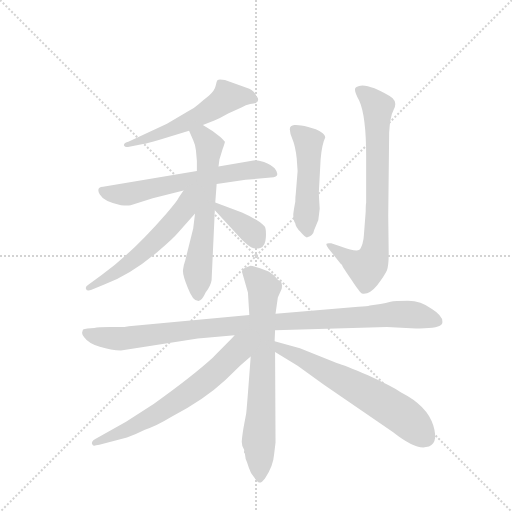
t = 0.00 s
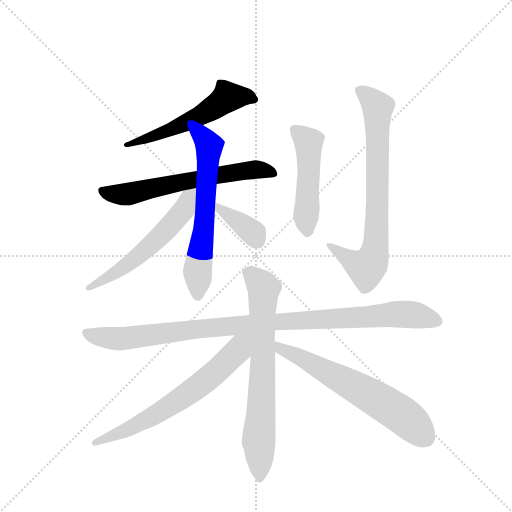
t = 1.76 s
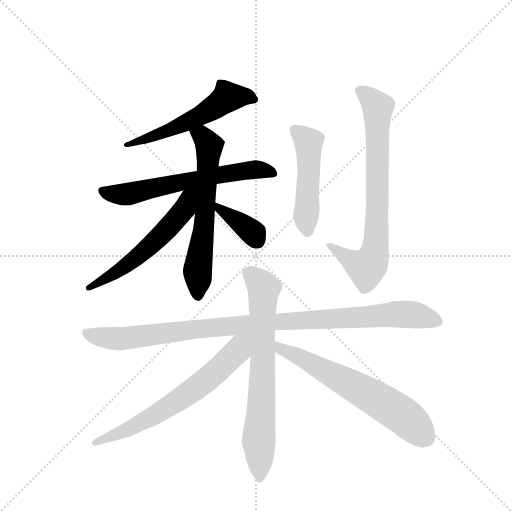
t = 3.53 s
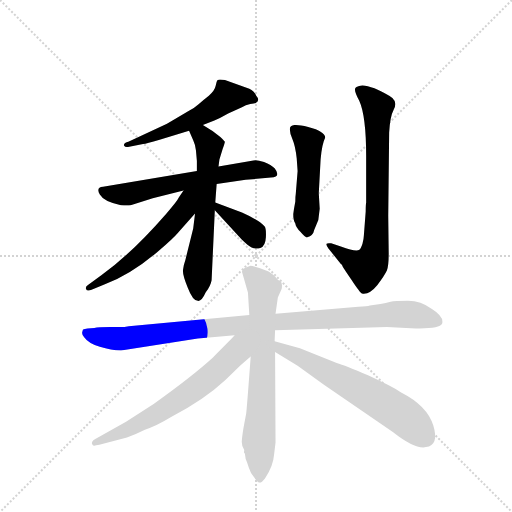
t = 5.29 s
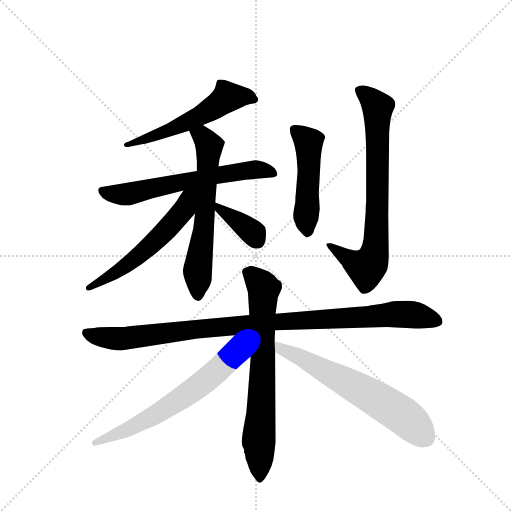
t = 7.05 s
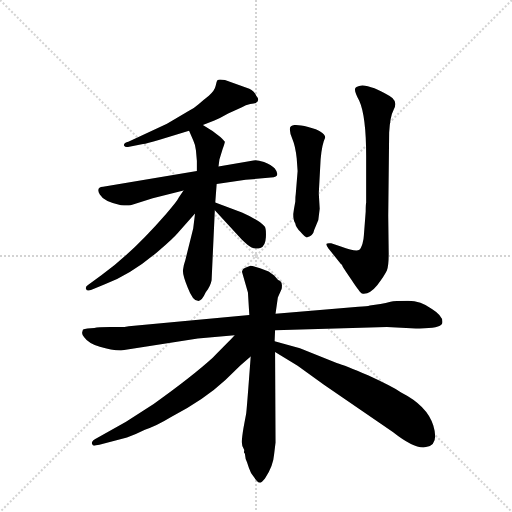
t = 8.81 s

The animated SVG that drew these frames (rendered in a browser with its animation timeline set to each time). Animation: 11 CSS @keyframes rules; one cycle of 8.81 s.

<svg version="1.1" viewBox="0 0 1024 1024" xmlns="http://www.w3.org/2000/svg">
  <g stroke="lightgray" stroke-dasharray="1,1" stroke-width="1" transform="scale(4, 4)">
    <line x1="0" y1="0" x2="256" y2="256"></line>
    <line x1="256" y1="0" x2="0" y2="256"></line>
    <line x1="128" y1="0" x2="128" y2="256"></line>
    <line x1="0" y1="128" x2="256" y2="128"></line>
  </g>
  <g transform="scale(0.92, -0.92) translate(60, -900)">
    <style type="text/css">
      
        @keyframes keyframes0 {
          from {
            stroke: blue;
            stroke-dashoffset: 558;
            stroke-width: 128;
          }
          64% {
            animation-timing-function: step-end;
            stroke: blue;
            stroke-dashoffset: 0;
            stroke-width: 128;
          }
          to {
            stroke: black;
            stroke-width: 1024;
          }
        }
        #make-me-a-hanzi-animation-0 {
          animation: keyframes0 0.7041015625s both;
          animation-delay: 0s;
          animation-timing-function: linear;
        }
      
        @keyframes keyframes1 {
          from {
            stroke: blue;
            stroke-dashoffset: 633;
            stroke-width: 128;
          }
          67% {
            animation-timing-function: step-end;
            stroke: blue;
            stroke-dashoffset: 0;
            stroke-width: 128;
          }
          to {
            stroke: black;
            stroke-width: 1024;
          }
        }
        #make-me-a-hanzi-animation-1 {
          animation: keyframes1 0.76513671875s both;
          animation-delay: 0.7041015625s;
          animation-timing-function: linear;
        }
      
        @keyframes keyframes2 {
          from {
            stroke: blue;
            stroke-dashoffset: 632;
            stroke-width: 128;
          }
          67% {
            animation-timing-function: step-end;
            stroke: blue;
            stroke-dashoffset: 0;
            stroke-width: 128;
          }
          to {
            stroke: black;
            stroke-width: 1024;
          }
        }
        #make-me-a-hanzi-animation-2 {
          animation: keyframes2 0.7643229166666666s both;
          animation-delay: 1.46923828125s;
          animation-timing-function: linear;
        }
      
        @keyframes keyframes3 {
          from {
            stroke: blue;
            stroke-dashoffset: 571;
            stroke-width: 128;
          }
          65% {
            animation-timing-function: step-end;
            stroke: blue;
            stroke-dashoffset: 0;
            stroke-width: 128;
          }
          to {
            stroke: black;
            stroke-width: 1024;
          }
        }
        #make-me-a-hanzi-animation-3 {
          animation: keyframes3 0.7146809895833334s both;
          animation-delay: 2.2335611979166665s;
          animation-timing-function: linear;
        }
      
        @keyframes keyframes4 {
          from {
            stroke: blue;
            stroke-dashoffset: 373;
            stroke-width: 128;
          }
          55% {
            animation-timing-function: step-end;
            stroke: blue;
            stroke-dashoffset: 0;
            stroke-width: 128;
          }
          to {
            stroke: black;
            stroke-width: 1024;
          }
        }
        #make-me-a-hanzi-animation-4 {
          animation: keyframes4 0.5535481770833334s both;
          animation-delay: 2.9482421875s;
          animation-timing-function: linear;
        }
      
        @keyframes keyframes5 {
          from {
            stroke: blue;
            stroke-dashoffset: 492;
            stroke-width: 128;
          }
          62% {
            animation-timing-function: step-end;
            stroke: blue;
            stroke-dashoffset: 0;
            stroke-width: 128;
          }
          to {
            stroke: black;
            stroke-width: 1024;
          }
        }
        #make-me-a-hanzi-animation-5 {
          animation: keyframes5 0.650390625s both;
          animation-delay: 3.5017903645833335s;
          animation-timing-function: linear;
        }
      
        @keyframes keyframes6 {
          from {
            stroke: blue;
            stroke-dashoffset: 757;
            stroke-width: 128;
          }
          71% {
            animation-timing-function: step-end;
            stroke: blue;
            stroke-dashoffset: 0;
            stroke-width: 128;
          }
          to {
            stroke: black;
            stroke-width: 1024;
          }
        }
        #make-me-a-hanzi-animation-6 {
          animation: keyframes6 0.8660481770833334s both;
          animation-delay: 4.152180989583334s;
          animation-timing-function: linear;
        }
      
        @keyframes keyframes7 {
          from {
            stroke: blue;
            stroke-dashoffset: 1027;
            stroke-width: 128;
          }
          77% {
            animation-timing-function: step-end;
            stroke: blue;
            stroke-dashoffset: 0;
            stroke-width: 128;
          }
          to {
            stroke: black;
            stroke-width: 1024;
          }
        }
        #make-me-a-hanzi-animation-7 {
          animation: keyframes7 1.0857747395833333s both;
          animation-delay: 5.018229166666667s;
          animation-timing-function: linear;
        }
      
        @keyframes keyframes8 {
          from {
            stroke: blue;
            stroke-dashoffset: 715;
            stroke-width: 128;
          }
          70% {
            animation-timing-function: step-end;
            stroke: blue;
            stroke-dashoffset: 0;
            stroke-width: 128;
          }
          to {
            stroke: black;
            stroke-width: 1024;
          }
        }
        #make-me-a-hanzi-animation-8 {
          animation: keyframes8 0.8318684895833334s both;
          animation-delay: 6.10400390625s;
          animation-timing-function: linear;
        }
      
        @keyframes keyframes9 {
          from {
            stroke: blue;
            stroke-dashoffset: 664;
            stroke-width: 128;
          }
          68% {
            animation-timing-function: step-end;
            stroke: blue;
            stroke-dashoffset: 0;
            stroke-width: 128;
          }
          to {
            stroke: black;
            stroke-width: 1024;
          }
        }
        #make-me-a-hanzi-animation-9 {
          animation: keyframes9 0.7903645833333334s both;
          animation-delay: 6.935872395833333s;
          animation-timing-function: linear;
        }
      
        @keyframes keyframes10 {
          from {
            stroke: blue;
            stroke-dashoffset: 641;
            stroke-width: 128;
          }
          68% {
            animation-timing-function: step-end;
            stroke: blue;
            stroke-dashoffset: 0;
            stroke-width: 128;
          }
          to {
            stroke: black;
            stroke-width: 1024;
          }
        }
        #make-me-a-hanzi-animation-10 {
          animation: keyframes10 0.7716471354166666s both;
          animation-delay: 7.726236979166666s;
          animation-timing-function: linear;
        }
      
    </style>
    
      <path d="M 381 628 L 406 638 Q 419 643 436 653 L 466 667 Q 474 672 484 674 Q 493 675 496 676 Q 506 682 497 692 Q 493 702 482 707 L 429 726 Q 415 728 413 726 Q 411 724 409 714 Q 407 703 394 692 Q 380 681 371 673 Q 361 664 349 658 L 303 631 L 219 592 Q 215 591 212 589 Q 208 586 210 583 Q 212 579 221 581 L 251 587 Q 258 587 287 596 L 351 616 L 381 628 Z" fill="lightgray"></path>
    
      <path d="M 368 528 L 164 494 Q 148 493 157 477 Q 166 461 203 454 Q 217 452 224 454 L 272 469 L 339 486 L 411 500 L 474 509 L 529 514 Q 552 515 537 534 Q 530 542 514 548 Q 497 553 491 551 L 415 538 L 368 528 Z" fill="lightgray"></path>
    
      <path d="M 419 602 L 402 615 L 381 628 C 355 644 339 644 351 616 L 360 595 Q 364 587 366 573 L 368 550 L 368 528 L 364 436 L 360 403 L 343 335 Q 339 324 338 314 Q 336 304 348 275 Q 359 246 370 246 Q 378 244 387 264 Q 398 279 400 291 L 407 443 L 408 460 L 411 500 L 415 538 L 417 553 L 424 576 Q 429 590 429 592 Q 428 593 419 602 Z" fill="lightgray"></path>
    
      <path d="M 339 486 L 329 471 Q 325 462 301 435 Q 227 350 161 302 L 132 281 Q 125 277 127 272 Q 129 266 139 270 L 168 282 Q 226 304 284 354 Q 316 381 326 393 L 364 436 C 415 494 361 519 339 486 Z" fill="lightgray"></path>
    
      <path d="M 407 443 L 465 380 Q 479 366 487 362 Q 495 358 506 361 Q 517 364 518 384 Q 519 404 515 408 Q 504 421 466 438 L 408 460 C 382 470 387 465 407 443 Z" fill="lightgray"></path>
    
      <path d="M 633 480 L 637 554 Q 640 587 647 601 Q 647 607 636 614 Q 630 619 610 624 Q 589 629 580 628 Q 570 627 570 619 Q 570 610 576 597 Q 582 583 585 556 L 587 528 L 583 479 Q 582 473 582 462 L 579 445 Q 575 425 582 414 Q 583 406 593 396 Q 604 383 608 384 Q 621 388 623 400 L 632 422 L 635 446 L 633 480 Z" fill="lightgray"></path>
    
      <path d="M 735 440 L 731 388 Q 731 382 728 370 Q 724 358 721 357 Q 714 352 681 364 L 660 371 Q 651 372 650 370 Q 648 368 654 360 L 681 326 Q 684 324 684 323 Q 684 321 704 292 Q 723 263 727 262 Q 743 259 760 280 Q 776 301 781 312 Q 785 322 785 349 L 784 431 L 786 612 Q 788 647 796 662 Q 804 677 793 687 Q 781 696 754 708 Q 727 719 715 711 Q 706 708 721 681 Q 736 648 736 560 L 736 459 Q 735 455 735 440 Z" fill="lightgray"></path>
    
      <path d="M 482 215 L 220 191 Q 211 189 200 189 L 179 189 Q 153 189 145 187 L 130 186 L 122 184 Q 120 184 119 179 Q 117 173 123 167 Q 132 154 157 146 Q 182 138 203 138 L 370 164 L 450 171 L 538 182 L 781 189 L 844 186 Q 896 185 901 196 Q 906 211 879 228 Q 855 246 827 246 Q 798 246 789 244 Q 779 241 767 239 L 744 236 Q 739 234 719 233 L 539 218 L 482 215 Z" fill="lightgray"></path>
    
      <path d="M 544 292 L 536 301 L 524 310 Q 489 323 483 322 Q 476 320 469 316 Q 466 311 466 309 L 479 264 L 482 215 L 485 125 Q 476 3 475 0 L 471 -21 Q 467 -42 466 -55 Q 464 -69 471 -78 Q 470 -84 471 -85 Q 473 -85 473 -91 Q 473 -97 477 -105 L 481 -117 Q 485 -130 492 -137 Q 499 -148 504 -149 Q 508 -150 516 -140 Q 534 -114 536 -87 L 539 -62 L 538 135 L 537 158 L 538 182 L 539 218 L 544 253 L 552 271 Q 553 273 553 280 Q 553 286 549 289 Q 545 291 544 292 Z" fill="lightgray"></path>
    
      <path d="M 450 171 Q 445 165 403 123 Q 358 82 274 22 L 214 -17 L 153 -51 Q 134 -60 142 -68 Q 143 -70 156 -67 L 216 -51 Q 235 -44 255 -34 Q 280 -26 311 -7 Q 384 31 430 74 L 463 106 L 485 125 C 538 171 482 205 450 171 Z" fill="lightgray"></path>
    
      <path d="M 538 135 L 587 105 L 645 63 L 794 -39 Q 842 -77 866 -72 Q 895 -68 882 -25 Q 869 18 812 47 Q 790 61 740 84 Q 690 106 672 111 L 592 143 L 537 158 C 508 166 512 151 538 135 Z" fill="lightgray"></path>
    
    
      <clipPath id="make-me-a-hanzi-clip-0">
        <path d="M 381 628 L 406 638 Q 419 643 436 653 L 466 667 Q 474 672 484 674 Q 493 675 496 676 Q 506 682 497 692 Q 493 702 482 707 L 429 726 Q 415 728 413 726 Q 411 724 409 714 Q 407 703 394 692 Q 380 681 371 673 Q 361 664 349 658 L 303 631 L 219 592 Q 215 591 212 589 Q 208 586 210 583 Q 212 579 221 581 L 251 587 Q 258 587 287 596 L 351 616 L 381 628 Z"></path>
      </clipPath>
      <path clip-path="url(#make-me-a-hanzi-clip-0)" d="M 492 684 L 469 691 L 434 689 L 349 635 L 216 584" fill="none" id="make-me-a-hanzi-animation-0" stroke-dasharray="430 860" stroke-linecap="round"></path>
    
      <clipPath id="make-me-a-hanzi-clip-1">
        <path d="M 368 528 L 164 494 Q 148 493 157 477 Q 166 461 203 454 Q 217 452 224 454 L 272 469 L 339 486 L 411 500 L 474 509 L 529 514 Q 552 515 537 534 Q 530 542 514 548 Q 497 553 491 551 L 415 538 L 368 528 Z"></path>
      </clipPath>
      <path clip-path="url(#make-me-a-hanzi-clip-1)" d="M 163 485 L 211 477 L 471 529 L 503 531 L 533 524" fill="none" id="make-me-a-hanzi-animation-1" stroke-dasharray="505 1010" stroke-linecap="round"></path>
    
      <clipPath id="make-me-a-hanzi-clip-2">
        <path d="M 419 602 L 402 615 L 381 628 C 355 644 339 644 351 616 L 360 595 Q 364 587 366 573 L 368 550 L 368 528 L 364 436 L 360 403 L 343 335 Q 339 324 338 314 Q 336 304 348 275 Q 359 246 370 246 Q 378 244 387 264 Q 398 279 400 291 L 407 443 L 408 460 L 411 500 L 415 538 L 417 553 L 424 576 Q 429 590 429 592 Q 428 593 419 602 Z"></path>
      </clipPath>
      <path clip-path="url(#make-me-a-hanzi-clip-2)" d="M 358 613 L 379 604 L 395 579 L 385 421 L 370 321 L 370 257" fill="none" id="make-me-a-hanzi-animation-2" stroke-dasharray="504 1008" stroke-linecap="round"></path>
    
      <clipPath id="make-me-a-hanzi-clip-3">
        <path d="M 339 486 L 329 471 Q 325 462 301 435 Q 227 350 161 302 L 132 281 Q 125 277 127 272 Q 129 266 139 270 L 168 282 Q 226 304 284 354 Q 316 381 326 393 L 364 436 C 415 494 361 519 339 486 Z"></path>
      </clipPath>
      <path clip-path="url(#make-me-a-hanzi-clip-3)" d="M 361 485 L 333 435 L 277 376 L 206 317 L 134 274" fill="none" id="make-me-a-hanzi-animation-3" stroke-dasharray="443 886" stroke-linecap="round"></path>
    
      <clipPath id="make-me-a-hanzi-clip-4">
        <path d="M 407 443 L 465 380 Q 479 366 487 362 Q 495 358 506 361 Q 517 364 518 384 Q 519 404 515 408 Q 504 421 466 438 L 408 460 C 382 470 387 465 407 443 Z"></path>
      </clipPath>
      <path clip-path="url(#make-me-a-hanzi-clip-4)" d="M 415 455 L 418 444 L 479 403 L 499 378" fill="none" id="make-me-a-hanzi-animation-4" stroke-dasharray="245 490" stroke-linecap="round"></path>
    
      <clipPath id="make-me-a-hanzi-clip-5">
        <path d="M 633 480 L 637 554 Q 640 587 647 601 Q 647 607 636 614 Q 630 619 610 624 Q 589 629 580 628 Q 570 627 570 619 Q 570 610 576 597 Q 582 583 585 556 L 587 528 L 583 479 Q 582 473 582 462 L 579 445 Q 575 425 582 414 Q 583 406 593 396 Q 604 383 608 384 Q 621 388 623 400 L 632 422 L 635 446 L 633 480 Z"></path>
      </clipPath>
      <path clip-path="url(#make-me-a-hanzi-clip-5)" d="M 582 616 L 611 592 L 605 418 L 609 394" fill="none" id="make-me-a-hanzi-animation-5" stroke-dasharray="364 728" stroke-linecap="round"></path>
    
      <clipPath id="make-me-a-hanzi-clip-6">
        <path d="M 735 440 L 731 388 Q 731 382 728 370 Q 724 358 721 357 Q 714 352 681 364 L 660 371 Q 651 372 650 370 Q 648 368 654 360 L 681 326 Q 684 324 684 323 Q 684 321 704 292 Q 723 263 727 262 Q 743 259 760 280 Q 776 301 781 312 Q 785 322 785 349 L 784 431 L 786 612 Q 788 647 796 662 Q 804 677 793 687 Q 781 696 754 708 Q 727 719 715 711 Q 706 708 721 681 Q 736 648 736 560 L 736 459 Q 735 455 735 440 Z"></path>
      </clipPath>
      <path clip-path="url(#make-me-a-hanzi-clip-6)" d="M 723 703 L 761 667 L 755 355 L 745 326 L 736 318 L 655 366" fill="none" id="make-me-a-hanzi-animation-6" stroke-dasharray="629 1258" stroke-linecap="round"></path>
    
      <clipPath id="make-me-a-hanzi-clip-7">
        <path d="M 482 215 L 220 191 Q 211 189 200 189 L 179 189 Q 153 189 145 187 L 130 186 L 122 184 Q 120 184 119 179 Q 117 173 123 167 Q 132 154 157 146 Q 182 138 203 138 L 370 164 L 450 171 L 538 182 L 781 189 L 844 186 Q 896 185 901 196 Q 906 211 879 228 Q 855 246 827 246 Q 798 246 789 244 Q 779 241 767 239 L 744 236 Q 739 234 719 233 L 539 218 L 482 215 Z"></path>
      </clipPath>
      <path clip-path="url(#make-me-a-hanzi-clip-7)" d="M 128 177 L 145 169 L 206 164 L 504 198 L 797 217 L 849 214 L 892 201" fill="none" id="make-me-a-hanzi-animation-7" stroke-dasharray="899 1798" stroke-linecap="round"></path>
    
      <clipPath id="make-me-a-hanzi-clip-8">
        <path d="M 544 292 L 536 301 L 524 310 Q 489 323 483 322 Q 476 320 469 316 Q 466 311 466 309 L 479 264 L 482 215 L 485 125 Q 476 3 475 0 L 471 -21 Q 467 -42 466 -55 Q 464 -69 471 -78 Q 470 -84 471 -85 Q 473 -85 473 -91 Q 473 -97 477 -105 L 481 -117 Q 485 -130 492 -137 Q 499 -148 504 -149 Q 508 -150 516 -140 Q 534 -114 536 -87 L 539 -62 L 538 135 L 537 158 L 538 182 L 539 218 L 544 253 L 552 271 Q 553 273 553 280 Q 553 286 549 289 Q 545 291 544 292 Z"></path>
      </clipPath>
      <path clip-path="url(#make-me-a-hanzi-clip-8)" d="M 481 307 L 514 272 L 502 -59 L 506 -139" fill="none" id="make-me-a-hanzi-animation-8" stroke-dasharray="587 1174" stroke-linecap="round"></path>
    
      <clipPath id="make-me-a-hanzi-clip-9">
        <path d="M 450 171 Q 445 165 403 123 Q 358 82 274 22 L 214 -17 L 153 -51 Q 134 -60 142 -68 Q 143 -70 156 -67 L 216 -51 Q 235 -44 255 -34 Q 280 -26 311 -7 Q 384 31 430 74 L 463 106 L 485 125 C 538 171 482 205 450 171 Z"></path>
      </clipPath>
      <path clip-path="url(#make-me-a-hanzi-clip-9)" d="M 478 169 L 451 131 L 350 45 L 229 -28 L 149 -63" fill="none" id="make-me-a-hanzi-animation-9" stroke-dasharray="536 1072" stroke-linecap="round"></path>
    
      <clipPath id="make-me-a-hanzi-clip-10">
        <path d="M 538 135 L 587 105 L 645 63 L 794 -39 Q 842 -77 866 -72 Q 895 -68 882 -25 Q 869 18 812 47 Q 790 61 740 84 Q 690 106 672 111 L 592 143 L 537 158 C 508 166 512 151 538 135 Z"></path>
      </clipPath>
      <path clip-path="url(#make-me-a-hanzi-clip-10)" d="M 543 152 L 549 141 L 592 124 L 780 20 L 821 -7 L 865 -51" fill="none" id="make-me-a-hanzi-animation-10" stroke-dasharray="513 1026" stroke-linecap="round"></path>
    
  </g>
</svg>
